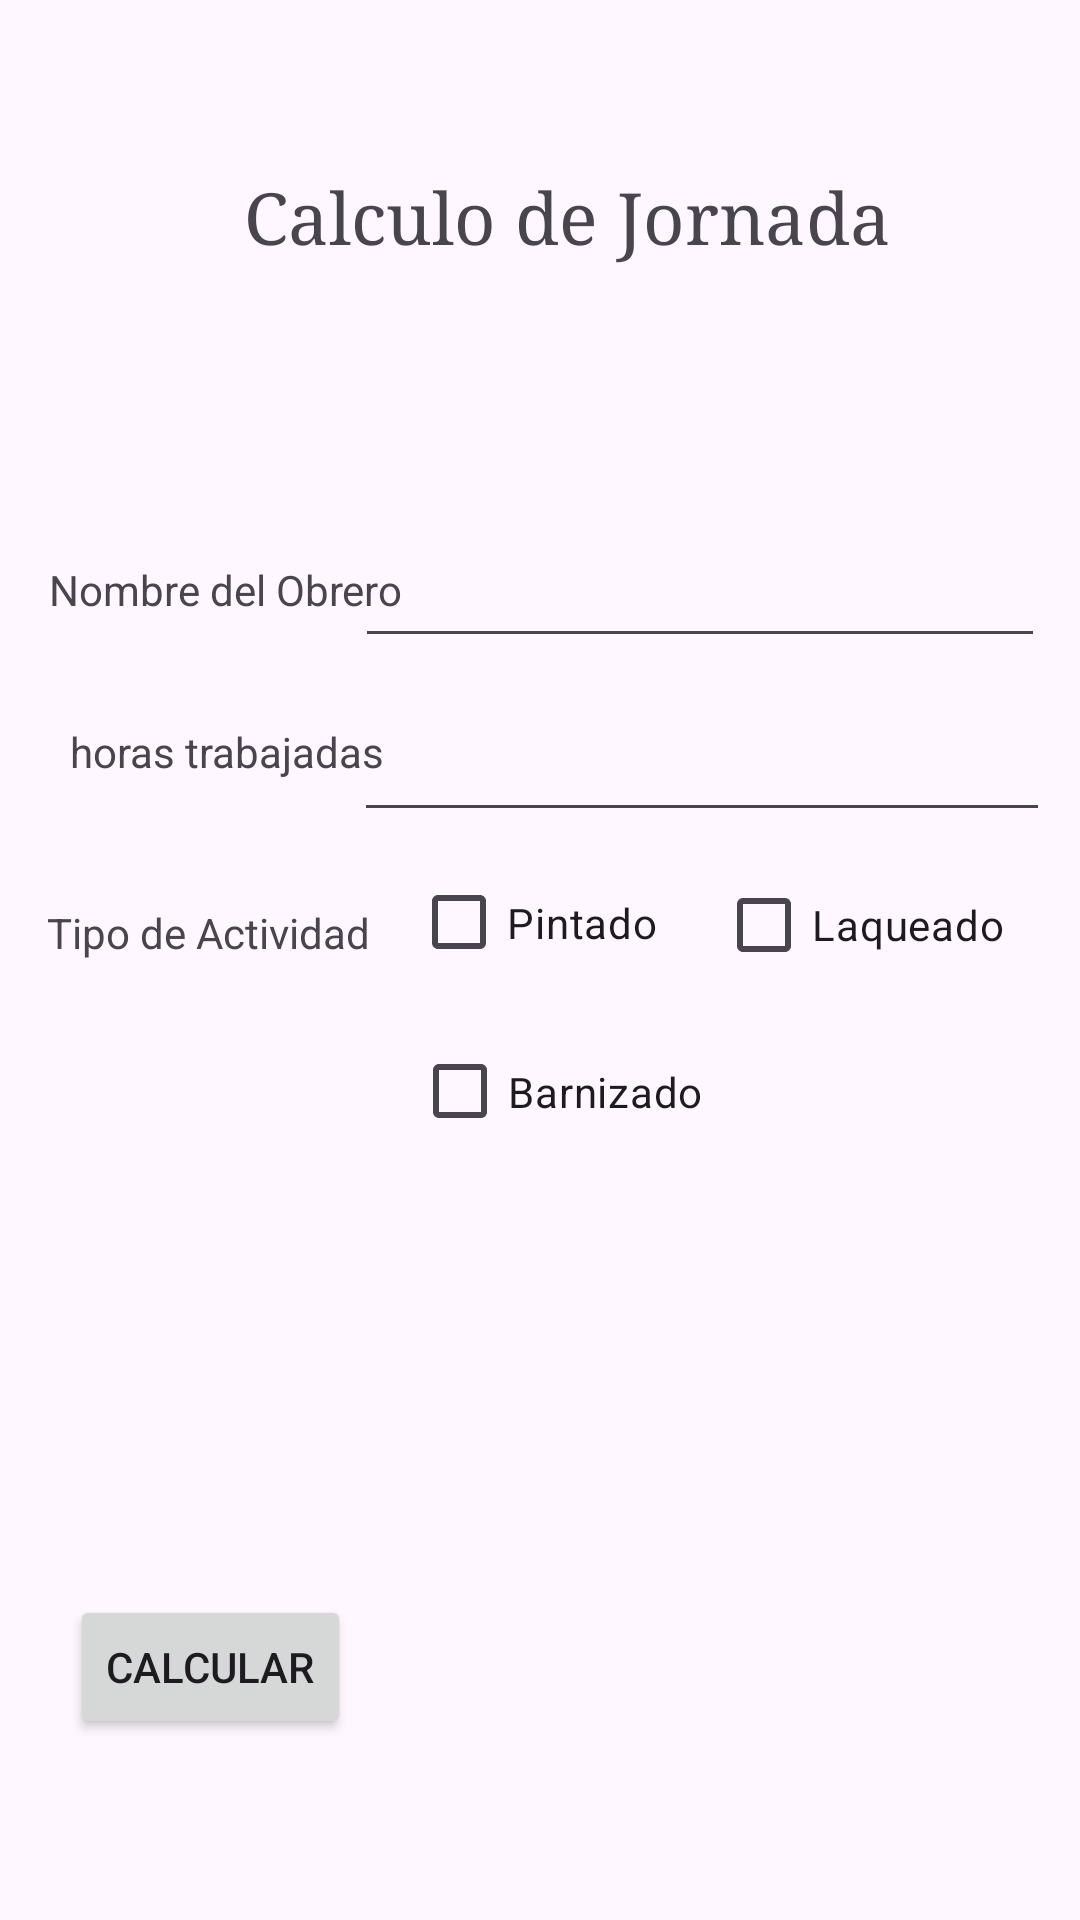

Write the Android layout XML for this screen, with the resource values it uses.
<!-- AndroidManifest.xml: application theme Theme._5CasosPracticos -->
<!-- res/layout/activity_caso3.xml -->
<?xml version="1.0" encoding="utf-8"?>
<androidx.constraintlayout.widget.ConstraintLayout xmlns:android="http://schemas.android.com/apk/res/android"
    xmlns:app="http://schemas.android.com/apk/res-auto"
    xmlns:tools="http://schemas.android.com/tools"
    android:id="@+id/main"
    android:layout_width="match_parent"
    android:layout_height="match_parent"
    tools:context=".Caso3">

    <TextView
        android:id="@+id/textObrero"
        android:layout_width="wrap_content"
        android:layout_height="wrap_content"
        android:text=" Nombre del Obrero"
        app:layout_constraintBottom_toBottomOf="parent"
        app:layout_constraintEnd_toEndOf="parent"
        app:layout_constraintHorizontal_bias="0.055"
        app:layout_constraintStart_toStartOf="parent"
        app:layout_constraintTop_toTopOf="parent"
        app:layout_constraintVertical_bias="0.301" />

    <TextView
        android:id="@+id/textJornada"
        android:layout_width="272dp"
        android:layout_height="35dp"
        android:fontFamily="serif"
        android:text="Calculo de Jornada"
        android:textAlignment="center"
        android:textSize="24sp"
        app:layout_constraintBottom_toBottomOf="parent"
        app:layout_constraintEnd_toEndOf="parent"
        app:layout_constraintHorizontal_bias="0.604"
        app:layout_constraintStart_toStartOf="parent"
        app:layout_constraintTop_toTopOf="parent"
        app:layout_constraintVertical_bias="0.093" />

    <TextView
        android:id="@+id/textHtrabajadas"
        android:layout_width="120dp"
        android:layout_height="24dp"
        android:text="horas trabajadas"
        android:textAlignment="center"
        app:layout_constraintBottom_toBottomOf="parent"
        app:layout_constraintEnd_toEndOf="parent"
        app:layout_constraintHorizontal_bias="0.065"
        app:layout_constraintStart_toStartOf="parent"
        app:layout_constraintTop_toTopOf="parent"
        app:layout_constraintVertical_bias="0.391" />

    <TextView
        android:id="@+id/text"
        android:layout_width="wrap_content"
        android:layout_height="wrap_content"
        android:text="Tipo de Actividad"
        android:textAlignment="center"
        app:layout_constraintBottom_toBottomOf="parent"
        app:layout_constraintEnd_toEndOf="parent"
        app:layout_constraintHorizontal_bias="0.062"
        app:layout_constraintStart_toStartOf="parent"
        app:layout_constraintTop_toTopOf="parent"
        app:layout_constraintVertical_bias="0.485" />

    <EditText
        android:id="@+id/txtNombreObrero"
        android:layout_width="230dp"
        android:layout_height="54dp"
        android:ems="10"
        android:inputType="text"
        app:layout_constraintBottom_toBottomOf="parent"
        app:layout_constraintEnd_toEndOf="parent"
        app:layout_constraintHorizontal_bias="0.911"
        app:layout_constraintStart_toStartOf="parent"
        app:layout_constraintTop_toTopOf="parent"
        app:layout_constraintVertical_bias="0.282" />

    <EditText
        android:id="@+id/txtHorasTrabajadas"
        android:layout_width="232dp"
        android:layout_height="53dp"
        android:ems="10"
        android:inputType="number"
        app:layout_constraintBottom_toBottomOf="parent"
        app:layout_constraintEnd_toEndOf="parent"
        app:layout_constraintHorizontal_bias="0.921"
        app:layout_constraintStart_toStartOf="parent"
        app:layout_constraintTop_toTopOf="parent"
        app:layout_constraintVertical_bias="0.382" />

    <CheckBox
        android:id="@+id/checkBoxPintado"
        android:layout_width="106dp"
        android:layout_height="49dp"
        android:text="Pintado"
        app:layout_constraintBottom_toBottomOf="parent"
        app:layout_constraintEnd_toEndOf="parent"
        app:layout_constraintHorizontal_bias="0.54"
        app:layout_constraintStart_toStartOf="parent"
        app:layout_constraintTop_toTopOf="parent"
        app:layout_constraintVertical_bias="0.479" />

    <CheckBox
        android:id="@+id/checkBoxLaqueado"
        android:layout_width="108dp"
        android:layout_height="50dp"
        android:text="Laqueado"
        app:layout_constraintBottom_toBottomOf="parent"
        app:layout_constraintEnd_toEndOf="parent"
        app:layout_constraintHorizontal_bias="0.947"
        app:layout_constraintStart_toStartOf="parent"
        app:layout_constraintTop_toTopOf="parent"
        app:layout_constraintVertical_bias="0.48" />

    <CheckBox
        android:id="@+id/checkBoxBarnizado"
        android:layout_width="104dp"
        android:layout_height="55dp"
        android:text="Barnizado"
        app:layout_constraintBottom_toBottomOf="parent"
        app:layout_constraintEnd_toEndOf="parent"
        app:layout_constraintHorizontal_bias="0.537"
        app:layout_constraintStart_toStartOf="parent"
        app:layout_constraintTop_toTopOf="parent"
        app:layout_constraintVertical_bias="0.575" />

    <Button
        android:id="@+id/buttonCalcular"
        android:layout_width="wrap_content"
        android:layout_height="wrap_content"
        android:text="@string/Calcular"
        app:layout_constraintBottom_toBottomOf="parent"
        app:layout_constraintEnd_toEndOf="parent"
        app:layout_constraintHorizontal_bias="0.087"
        app:layout_constraintStart_toStartOf="parent"
        app:layout_constraintTop_toTopOf="parent"
        app:layout_constraintVertical_bias="0.898" />

    <TextView
        android:id="@+id/txtResultado"
        android:layout_width="364dp"
        android:layout_height="123dp"
        app:layout_constraintBottom_toBottomOf="parent"
        app:layout_constraintEnd_toEndOf="parent"
        app:layout_constraintHorizontal_bias="0.574"
        app:layout_constraintStart_toStartOf="parent"
        app:layout_constraintTop_toTopOf="parent"
        app:layout_constraintVertical_bias="0.748" />
</androidx.constraintlayout.widget.ConstraintLayout>
<!-- resources referenced by this layout -->
<resources>
  <string name="Calcular"> Calcular</string>
  <style name="Theme._5CasosPracticos" parent="Base.Theme._5CasosPracticos" />
  <style name="Base.Theme._5CasosPracticos" parent="Theme.Material3.DayNight.NoActionBar">
          
          
      </style>
</resources>
